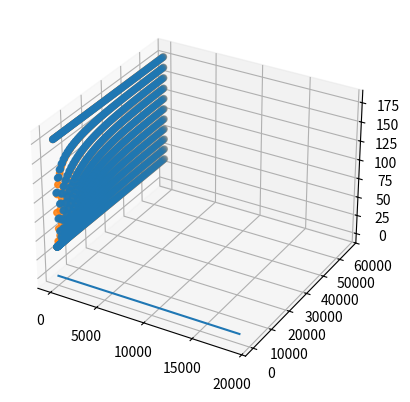

Generate this figure with matplotlib:
import numpy as np
import matplotlib.pyplot as plt

tolerance = 0.0001
D = 0.00001
h = 0.1
deltaT = h ** 2 / (2 * D)
T1 = 39
T2 = 178

def equation(t):
    nmax = 10000
    u = np.zeros(11)
    x = np.linspace(0, 1, 11)
    for n in range(1, nmax + 1):
        if n % 2 == 0:
            u = u + 1/n * np.exp(- n**2 * np.pi**2 * D * t) * np.sin(n * np.pi * x)
        else:
            u = u - 1/n * np.exp(- n**2 * np.pi**2 * D * t) * np.sin(n * np.pi * x)

    u = u * 2 * (T2 - T1) / np.pi
    u += (T2 - T1) * x + T1

    return u

def plot3d(X, Y, numericalData, analyticalData):
    ax = plt.axes(projection='3d')
    ax.scatter(X, Y, numericalData)
    ax.scatter(X, Y, analyticalData)
    plt.show()

def plotRelativeError(analyticalData, numericalData):
    relativeError = []
    for j in range(T1):
        relativeErrorSum = 0
        for i in range(11):
            relativeErrorSum += abs((analyticalData[j, i] - numericalData[j][i]) / analyticalData[j][i])
        relativeErrorSum /= 11
        relativeError.append(np.log10(relativeErrorSum))

    plt.plot(list(j * deltaT for j in range(j + 1)), relativeError)
    plt.show()

def saveDataToFile(numericalData, analyticalData):
    np.savetxt('numericalData', numericalData, fmt='%10.5f', delimiter='\t')
    np.savetxt('analyticalData', analyticalData, fmt='%10.5f', delimiter='\t')

def numericalMethod():
    numericalData = [[T1 for i in range(10)] + [T2]]
    j = 0
    error = 1
    while (error > tolerance):
        temp = [T1]
        for i in range(1, 10):
            temp.append((numericalData[j][i + 1] + numericalData[j][i - 1]) / 2)

        temp.append(T2)
        numericalData.append(temp)
        j += 1
        error = 0
        for i in range(11):
            error += abs((numericalData[j][i] - numericalData[j - 1][i]) / numericalData[j][i])
        error /= 11

    return numericalData, j

def analyticalMethod(j):
    X, Y = np.meshgrid(list(x * h for x in range(11)), list(t * deltaT for t in range(j + 1)))
    analyticalData = np.zeros((11, j + 1))
    for i in range(j + 1):
        analyticalData[:, i] = equation(i * deltaT)
    analyticalData = np.transpose(analyticalData)

    return X, Y, analyticalData


def main():
    numericalData, j = numericalMethod()
    X, Y, analyticalData = analyticalMethod(j)
    plot3d(X, Y, numericalData, analyticalData)
    plotRelativeError(analyticalData, numericalData)
    saveDataToFile(numericalData, analyticalData)

if __name__ == '__main__':
    main()
